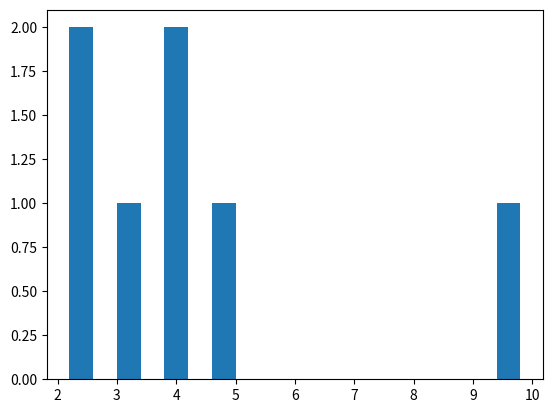

Recreate this plot in Python.
import matplotlib.pyplot as plt
a = [2,3,4,5,10,4,2]
plt.hist(a,align = 'mid',rwidth=0.5)
plt.show()
